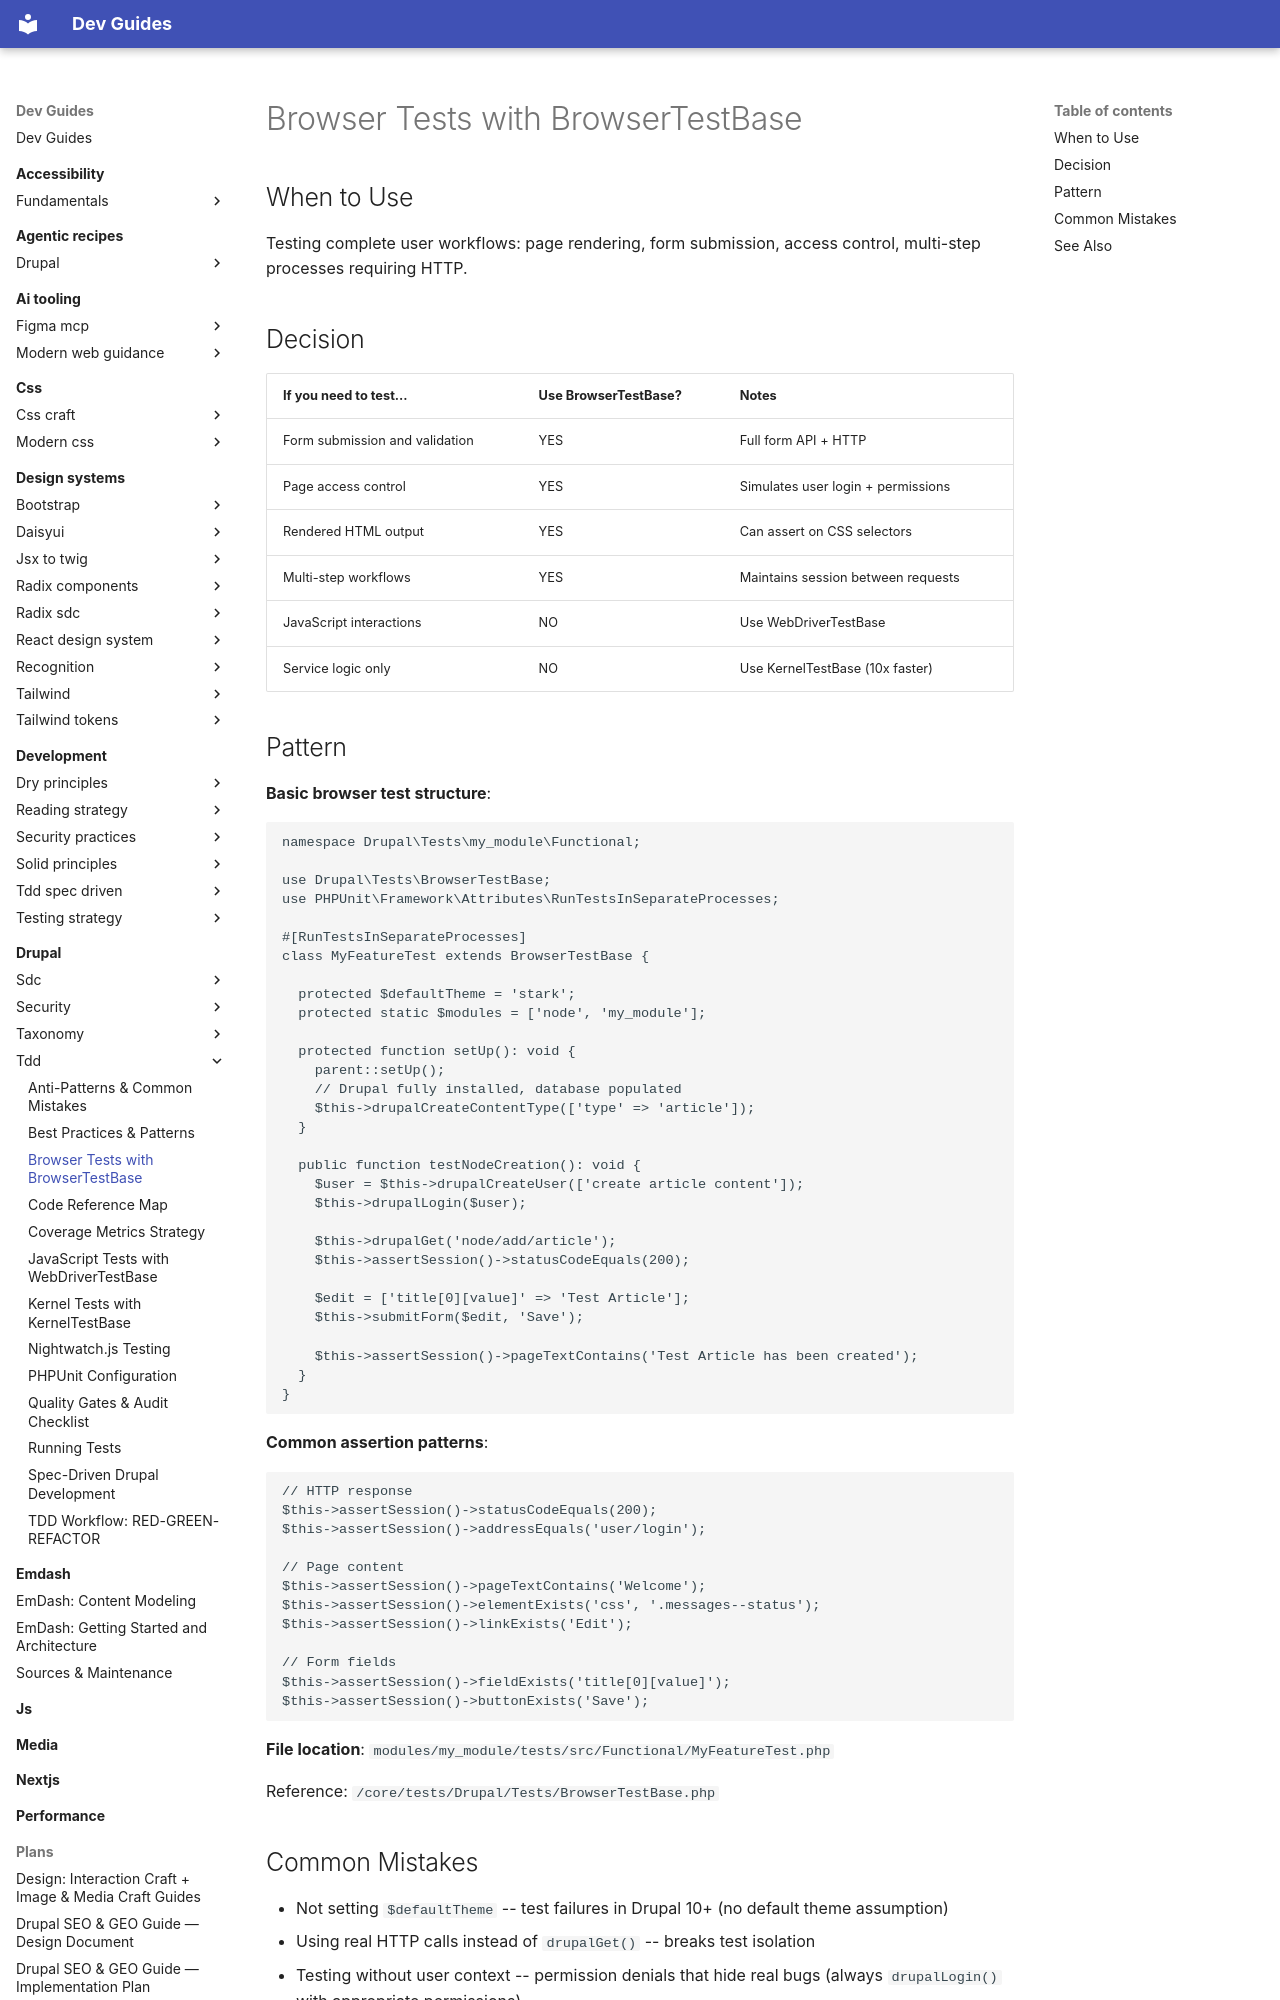

repository: camoa/dev-guides · page: drupal/tdd/browser-tests/index.html · generator: mkdocs

---
description: Write browser tests with BrowserTestBase for full user workflows, form submission, and access control.
tldr: "Testing complete user workflows: page rendering, form submission, access control, multi-step processes requiring HTTP."
---

# Browser Tests with BrowserTestBase

## When to Use
Testing complete user workflows: page rendering, form submission, access control, multi-step processes requiring HTTP.

## Decision
| If you need to test... | Use BrowserTestBase? | Notes |
|---|---|---|
| Form submission and validation | YES | Full form API + HTTP |
| Page access control | YES | Simulates user login + permissions |
| Rendered HTML output | YES | Can assert on CSS selectors |
| Multi-step workflows | YES | Maintains session between requests |
| JavaScript interactions | NO | Use WebDriverTestBase |
| Service logic only | NO | Use KernelTestBase (10x faster) |

## Pattern
**Basic browser test structure**:
```php
namespace Drupal\Tests\my_module\Functional;

use Drupal\Tests\BrowserTestBase;
use PHPUnit\Framework\Attributes\RunTestsInSeparateProcesses;

#[RunTestsInSeparateProcesses]
class MyFeatureTest extends BrowserTestBase {

  protected $defaultTheme = 'stark';
  protected static $modules = ['node', 'my_module'];

  protected function setUp(): void {
    parent::setUp();
    // Drupal fully installed, database populated
    $this->drupalCreateContentType(['type' => 'article']);
  }

  public function testNodeCreation(): void {
    $user = $this->drupalCreateUser(['create article content']);
    $this->drupalLogin($user);

    $this->drupalGet('node/add/article');
    $this->assertSession()->statusCodeEquals(200);

    $edit = ['title[0][value]' => 'Test Article'];
    $this->submitForm($edit, 'Save');

    $this->assertSession()->pageTextContains('Test Article has been created');
  }
}
```

**Common assertion patterns**:
```php
// HTTP response
$this->assertSession()->statusCodeEquals(200);
$this->assertSession()->addressEquals('user/login');

// Page content
$this->assertSession()->pageTextContains('Welcome');
$this->assertSession()->elementExists('css', '.messages--status');
$this->assertSession()->linkExists('Edit');

// Form fields
$this->assertSession()->fieldExists('title[0][value]');
$this->assertSession()->buttonExists('Save');
```

**File location**: `modules/my_module/tests/src/Functional/MyFeatureTest.php`

Reference: `/core/tests/Drupal/Tests/BrowserTestBase.php`
